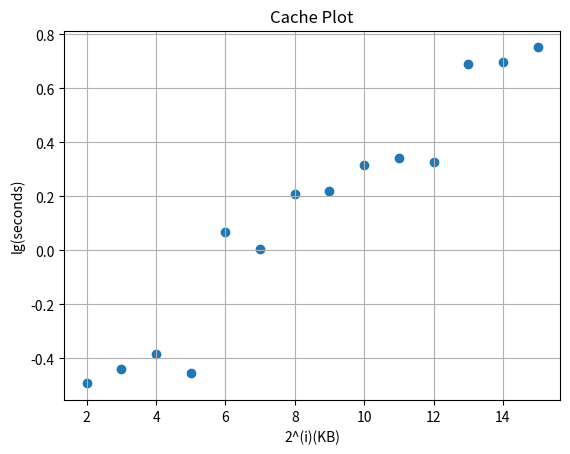

Reproduce this figure in Python.
import matplotlib.pyplot as plt
import math

x = [i for i in range(2,16)]
y = [0.321452,
0.364733,
0.411471,
0.350221,
1.164852,
1.013115,
1.611350,
1.662467,
2.068249,
2.188604,
2.129478,
4.885184,
4.988005,
5.641264]
y = [round(math.log10(i),4) for i in y]

plt.scatter(x, y)
plt.title('Cache Plot')
plt.xlabel('2^(i)(KB)')
plt.ylabel('lg(seconds)')
plt.grid(True)  # 显示网格

plt.show() 